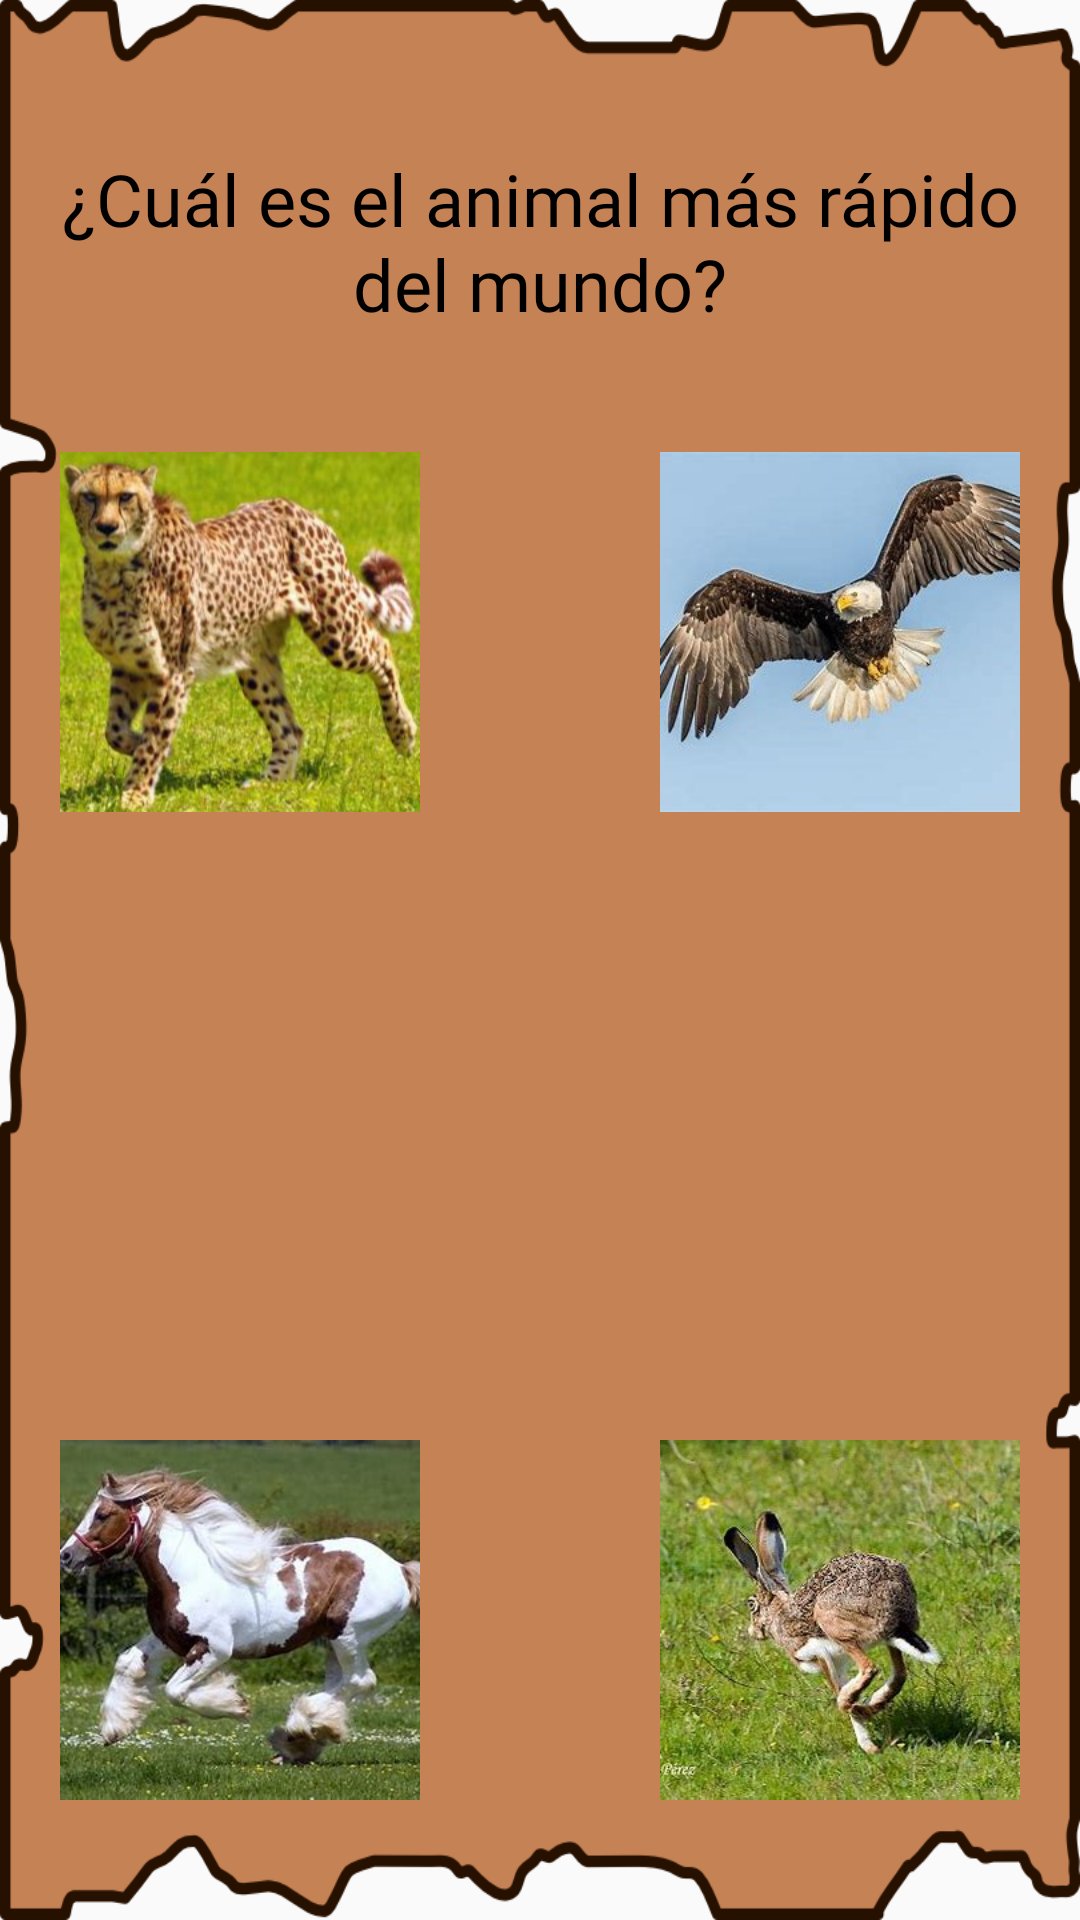

The Android layout XML behind this screen, and the referenced resources:
<!-- AndroidManifest.xml: application theme Theme.Practica1 -->
<!-- res/layout/fragment_pregunta2.xml -->
<?xml version="1.0" encoding="utf-8"?>
<androidx.constraintlayout.widget.ConstraintLayout xmlns:android="http://schemas.android.com/apk/res/android"
    xmlns:app="http://schemas.android.com/apk/res-auto"
    xmlns:tools="http://schemas.android.com/tools"
    android:layout_width="301dp"
    android:layout_height="468dp"
    android:background="@drawable/fondoquest"
    android:onClick="pulsarImagen"
    tools:context=".Pregunta2"
    tools:ignore="TextSizeCheck">

    <TextView
        android:id="@+id/p4"
        android:layout_width="wrap_content"
        android:layout_height="wrap_content"
        android:layout_marginTop="50dp"
        android:fontFamily="@font/alfa_slab_one"
        android:paddingLeft="5sp"
        android:paddingRight="5sp"
        android:text="@string/p2"
        android:textAlignment="center"
        android:textColor="@color/black"
        android:textSize="24sp"
        app:layout_constraintEnd_toEndOf="parent"
        app:layout_constraintHorizontal_bias="0.5"
        app:layout_constraintStart_toStartOf="parent"
        app:layout_constraintTop_toTopOf="parent" />

    <ImageView
        android:id="@+id/r21"
        android:layout_width="120dp"
        android:layout_height="120dp"
        android:layout_marginStart="20dp"
        android:layout_marginTop="40dp"
        android:contentDescription="@string/r21"
        android:src="@drawable/guepardo"
        app:layout_constraintStart_toStartOf="parent"
        app:layout_constraintTop_toBottomOf="@+id/p4"
        tools:ignore="ImageContrastCheck" />

    <ImageView
        android:id="@+id/r22"
        android:layout_width="120dp"
        android:layout_height="120dp"
        android:layout_marginTop="40dp"
        android:layout_marginEnd="20dp"
        android:contentDescription="@string/r22"
        android:src="@drawable/aguila"
        app:layout_constraintEnd_toEndOf="parent"
        app:layout_constraintTop_toBottomOf="@+id/p4" />

    <ImageView
        android:id="@+id/r23"
        android:layout_width="120dp"
        android:layout_height="120dp"
        android:layout_marginStart="20dp"
        android:layout_marginBottom="40dp"
        android:contentDescription="@string/r23"
        android:src="@drawable/caballo"
        app:layout_constraintBottom_toBottomOf="parent"
        app:layout_constraintStart_toStartOf="parent" />

    <ImageView
        android:id="@+id/r24"
        android:layout_width="120dp"
        android:layout_height="120dp"
        android:layout_marginEnd="20dp"
        android:layout_marginBottom="40dp"
        android:contentDescription="@string/r24"
        android:src="@drawable/liebre"
        app:layout_constraintBottom_toBottomOf="parent"
        app:layout_constraintEnd_toEndOf="parent"
        tools:ignore="ImageContrastCheck" />

</androidx.constraintlayout.widget.ConstraintLayout>
<!-- resources referenced by this layout -->
<resources>
  <!-- drawable aguila: jpg bitmap (drawable, 18437 bytes) -->
  <!-- drawable caballo: jpg bitmap (drawable, 26710 bytes) -->
  <!-- drawable fondoquest: png bitmap (drawable, 33643 bytes) -->
  <!-- drawable guepardo: jpg bitmap (drawable, 184196 bytes) -->
  <!-- drawable liebre: jpg bitmap (drawable, 182144 bytes) -->
  <string name="p2">¿Cuál es el animal más rápido del mundo?</string>
  <string name="r21">Guepardo</string>
  <string name="r22">Águila</string>
  <string name="r23">Caballo</string>
  <string name="r24">Liebre</string>
  <style name="Theme.Practica1" parent="Base.Theme.Practica1" />
  <style name="Base.Theme.Practica1" parent="Theme.AppCompat.Light.NoActionBar">
          
          
  
          <item name="android:windowActivityTransitions">true</item>
  
          <item name="android:windowEnterTransition">@android:transition/fade</item>
          <item name="android:windowExitTransition">@android:transition/fade</item>
          <item name="android:duration">2000</item>
  
  
  
      </style>
  <!-- not gathered from this repository: default colours our renderer supplied (Android Studio template values) -->
  <color name="black">#FF000000</color>
</resources>
